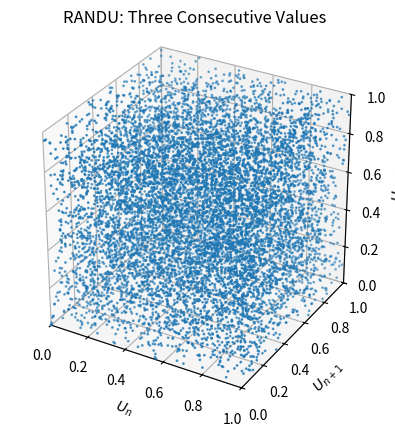

Write Python code to recreate this figure.
import matplotlib.pyplot as plt

# RANDU parameters
a  = 65539
c  = 0
m  = 2**31
X0 = 1

def LCG_rand(n):
    X = [ X0 ]
    for i in range(n):
        X_i1 = (a*X[i] + c) % m
        X.append(X_i1)

    U = [x/m for x in X]
    return U

U = LCG_rand(10_000) 

fig = plt.figure()
ax = fig.add_subplot(111, projection='3d')
ax.scatter(U[:-2], U[1:-1], U[2:], s=1)
ax.set_title('RANDU: Three Consecutive Values')
ax.set_xlabel(r'$U_n$')
ax.set_ylabel(r'$U_{n+1}$')
ax.set_zlabel(r'$U_{n+2}$')
ax.set_xlim(0, 1)
ax.set_ylim(0, 1)
ax.set_zlim(0, 1)
ax.set_box_aspect((1, 1, 1))
plt.show()
